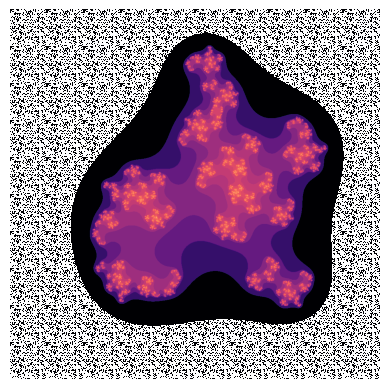

Write Python code to recreate this figure.
import numpy as np
import matplotlib.pyplot as plt
import math
%matplotlib qt

#optimized

import numpy as np
import matplotlib.pyplot as plt
import matplotlib.cm as cm
import matplotlib.colors as colors

%matplotlib qt

def julia_set2(h_range, w_range, max_iterations, a):
    ''' A function to determine the values of the Julia set. Takes
    an array size specified by h_range and w_range, in pixels, along
    with the number of maximum iterations to try.  Returns an array with 
    the number of the last bounded iteration at each array value.
    '''
    
    #https://blbadger.github.io/julia-sets.html
    # top left to bottom right
    #y, x = np.ogrid[.3: -.3: h_range*1j, -.3: .3 : w_range*1j]
    y, x = np.ogrid[1.6: -1.6: h_range*1j, -1.6: 1.6: w_range*1j]
    z_array = x + y*1j
    a = -0.744 + 0.14j
    b = +.49285 + -.37265j
    c = 0 + 1j
    d = .05 - .723j
    e = .581 -.534j
    iterations_until_divergence = max_iterations + np.zeros(z_array.shape)

    # create array of all True
    not_already_diverged = iterations_until_divergence < 10000

    # creat array of all False
    diverged_in_past = iterations_until_divergence > 10000
    
    for i in range(max_iterations):
        z_array = z_array**5 + a*(z_array**4) + b*(z_array**3) + c*(z_array**2) + d*z_array + e
        
        z_size_array = z_array * np.conj(z_array)
        diverging = z_size_array >7

        diverging_now = diverging & not_already_diverged
        iterations_until_divergence[diverging_now] = i
    
        not_already_diverged = np.invert(diverging_now) & not_already_diverged
        
        diverged_in_past = diverged_in_past | diverging_now
        z_array[diverged_in_past] = 0
    return iterations_until_divergence


q=julia_set2(1000, 1000, 120, 0 + 0.8j)
#q=julia_set2(5000, 5000, 400, -0.54 + 0.54j)
#q=julia_set2(1000, 1000, 270, -.1 -.882j)
#q=julia_set2(1000, 1000, 270, -.6 +.45j)
#q=julia_set2(1000, 1000, 270, -.72j)
plt.imshow(q, cmap='magma', norm=colors.LogNorm())
plt.axis('off')
plt.show()














